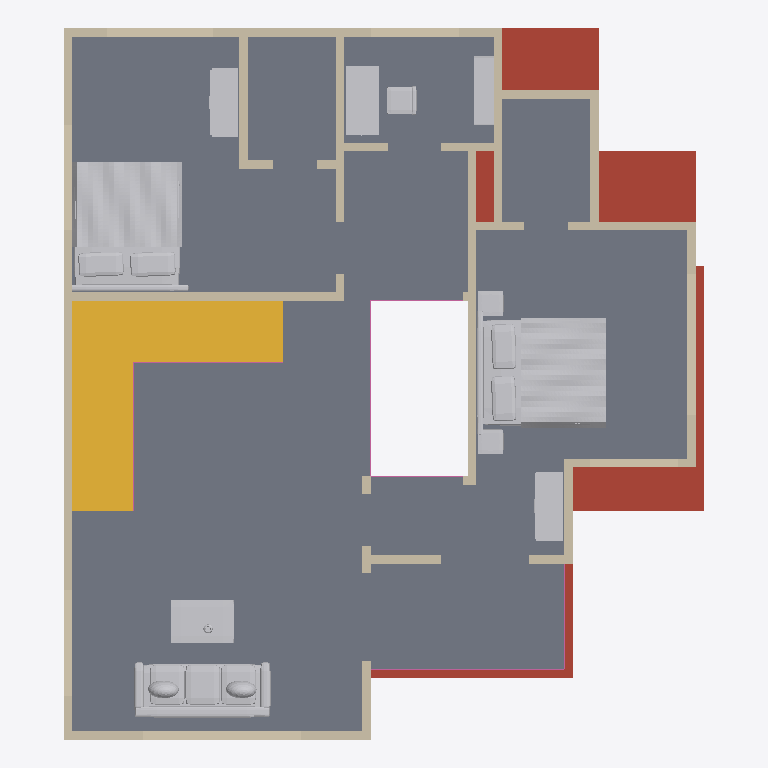
Plan cut of the same IFC building model at storey 'First floor' (level 3.66 m, cut at 5.06 m), seen from above with north up, elements coloured by IFC class: 39 walls (beige), 8 other elements (light grey), 6 railings (pink), 1 slab (grey), 1 roof (red-brown), 1 stair (yellow). Cut surfaces are drawn darker.
Extent 11.1 m × 12.3 m × 7.5 m (x, y, z). Storeys (2): Ground floor at 0.00 m; First floor at 3.66 m. Elements (131): 100 IfcWall, 19 IfcFurnishingElement, 7 IfcRailing, 4 IfcSlab, 1 IfcStair.

HEADER;
FILE_DESCRIPTION(('ViewDefinition [DesignTransferView]','PRELIMINARY - ENGINEER TO REVIEW'),'2;1');
FILE_NAME('FloorForge.ifc','2026-09-06T00:00:00',('FloorForge'),('FloorForge'),'FloorForge 0.2','FloorForge','');
FILE_SCHEMA(('IFC4'));
ENDSEC;
DATA;
#12=IFCPROJECT('2a2_X_ZHvSyuOfiZys31j4',$,'Tirumala (C — Garden first)','PRELIMINARY - ENGINEER TO REVIEW - NOT FOR CONSTRUCTION',$,$,$,(#6),#11);
#13=IFCSITE('0IND1MtDfK1AbQ2nKV0Yfj',$,'Unsurveyed plot',$,$,#3,$,$,.ELEMENT.,$,$,$,$,$);
#14=IFCBUILDING('3d_qio$hPPbRLetmFAJFuc',$,'Preliminary house',$,$,#3,$,$,.ELEMENT.,$,$,$);
#20=IFCBUILDINGSTOREY('0HSym5oLvSJeN0iAUrC7hc',$,'Ground floor',$,$,#19,$,$,.ELEMENT.,0.0);
#24=IFCBUILDINGSTOREY('3eXoXSnfLPdOwswA1vSL8S',$,'First floor',$,$,#23,$,$,.ELEMENT.,3658.0);
#3049=IFCSLAB('30sGG_WCzTRw5hv3$YP8CQ',$,'Floor slab / thickness assumption',$,$,#23,#3048,'SL-1',.FLOOR.);
#2960=IFCSLAB('1H2xQyMWjOWwhf9S0zY7ij',$,'Roof / thickness assumption',$,$,#19,#2959,'ROOF-0',.ROOF.);
#3344=IFCSTAIR('3tsIp4lu5HYvMIA3sgunC3',$,'Linked L staircase',$,$,#19,#3343,'south-corner-stair-0',.QUARTER_TURN_STAIR.);
#3926=IFCFURNISHINGELEMENT('2DfGDoTk5IRxe$SH3OXrsY',$,'Bed','Authored furniture assembly',$,#23,#3925,'u-master-2/bed');
#3866=IFCFURNISHINGELEMENT('3lzjg2DXjMwApq$I8bZpwq',$,'Bed','Authored furniture assembly',$,#23,#3865,'u-master/bed');
#3830=IFCFURNISHINGELEMENT('3DK$umTZ9UZR7KAB18YFjL',$,'Sofa','Authored furniture assembly',$,#23,#3829,'u-lobby/sofa');
#3986=IFCFURNISHINGELEMENT('1JhlI0M3fMBhKqfDkENwNa',$,'Desk','Authored furniture assembly',$,#23,#3985,'u-study/desk');
#1081=IFCWALL('1aeGx0wrnLKAdnoGfncv_g',$,'wall-fb176998b8cac11f7c','Nominal wall; structural role unverified',$,#23,#1080,'wall-fb176998b8cac11f7c',.NOTDEFINED.);
#3847=IFCFURNISHINGELEMENT('1iEaUVw65TffQoyzjBCtlv',$,'Coffee Table','Authored furniture assembly',$,#23,#3846,'u-lobby/coffee-table');
#1785=IFCWALL('1e3SQDxFPJmxLHyZ2ohU$$',$,'wall-4035ac20e24e49e285','Nominal wall; structural role unverified',$,#23,#1784,'wall-4035ac20e24e49e285',.NOTDEFINED.);
#1145=IFCWALL('0q7YxH7VzUhAwyJ_uvCzAv',$,'wall-9c7a41ef87f98d350a','Nominal wall; structural role unverified',$,#23,#1144,'wall-9c7a41ef87f98d350a',.NOTDEFINED.);
#1129=IFCWALL('21XsfzjjbJQAmfFb0koLZl',$,'wall-ccff8b32ae247dfad7','Nominal wall; structural role unverified',$,#23,#1128,'wall-ccff8b32ae247dfad7',.NOTDEFINED.);
#3947=IFCFURNISHINGELEMENT('06PPVzSdrLPBPW$z$AGtHI',$,'Wardrobe','Authored furniture assembly',$,#23,#3946,'u-master-2/wardrobe');
#3887=IFCFURNISHINGELEMENT('0cKlKsVI9HeebMY9cOoNBz',$,'Wardrobe','Authored furniture assembly',$,#23,#3886,'u-master/wardrobe');
#1097=IFCWALL('2ZWFLqSPHQ_Q9JI48K2SGZ',$,'wall-abc2f67261d10b6db3','Nominal wall; structural role unverified',$,#23,#1096,'wall-abc2f67261d10b6db3',.NOTDEFINED.);
#1065=IFCWALL('1XVOYj6rDLKANTyd2LFmbZ',$,'wall-099efa2a581cea5ccb','Nominal wall; structural role unverified',$,#23,#1064,'wall-099efa2a581cea5ccb',.NOTDEFINED.);
#1177=IFCWALL('0DbHMcwZPRuuM6BzPTUmbj',$,'wall-4ed2553a24fe50d1a8','Nominal wall; structural role unverified',$,#23,#1176,'wall-4ed2553a24fe50d1a8',.NOTDEFINED.);
#1369=IFCWALL('3xlBRIIErGcQsX77q5whSp',$,'wall-734a05d4ddcf1bbd9a','Nominal wall; structural role unverified',$,#23,#1368,'wall-734a05d4ddcf1bbd9a',.NOTDEFINED.);
#1545=IFCWALL('3uzTG3YczP$QlDc7c7QGSR',$,'u-suite-void-wall-2','Nominal wall; structural role unverified',$,#23,#1544,'u-suite-void-wall-2',.NOTDEFINED.);
#4045=IFCFURNISHINGELEMENT('3hXYnji49Mhem11E_0nWtX',$,'Bookcase','Authored furniture assembly',$,#23,#4044,'u-study/bookcase');
#1225=IFCWALL('08tImRN4jS6QqMlXEbCLfK',$,'wall-17f0a188d53e8d0a44','Nominal wall; structural role unverified',$,#23,#1224,'wall-17f0a188d53e8d0a44',.NOTDEFINED.);
#1753=IFCWALL('0Oz5SEnz9NuuEqkGkCjdtU',$,'wall-8ee0f68394ead0dfef','Nominal wall; structural role unverified',$,#23,#1752,'wall-8ee0f68394ead0dfef',.NOTDEFINED.);
#1737=IFCWALL('3lK__12CnSxglILBmBYwrF',$,'wall-30ab6ba678658dbdb5','Nominal wall; structural role unverified',$,#23,#1736,'wall-30ab6ba678658dbdb5',.NOTDEFINED.);
#1465=IFCWALL('1ALh1A9fzHfeDBmEEAKmwC',$,'wall-b8a9676976f4edefa2','Nominal wall; structural role unverified',$,#23,#1464,'wall-b8a9676976f4edefa2',.NOTDEFINED.);
#1705=IFCWALL('3U_22pkV5MjBYfLSnf0Fco',$,'wall-f07c78cbbcc5216c47','Nominal wall; structural role unverified',$,#23,#1704,'wall-f07c78cbbcc5216c47',.NOTDEFINED.);
#1257=IFCWALL('3cgvTrABfPeAgqQPcOIIFb',$,'wall-51a5f01bc37d38f417','Nominal wall; structural role unverified',$,#23,#1256,'wall-51a5f01bc37d38f417',.NOTDEFINED.);
#1721=IFCWALL('20fOJHCsfTwvCHuGZ2lxWH',$,'wall-db526647a7181d84dd','Nominal wall; structural role unverified',$,#23,#1720,'wall-db526647a7181d84dd',.NOTDEFINED.);
#1337=IFCWALL('3eZn_ARQDTFOfjMJ4axs5v',$,'wall-2b5ae50abd9fce39b3','Nominal wall; structural role unverified',$,#23,#1336,'wall-2b5ae50abd9fce39b3',.NOTDEFINED.);
#1769=IFCWALL('1dvVwbcO5IAA5uz9YBeGCa',$,'wall-e2bd5799b1ea5d8fe4-2','Nominal wall; structural role unverified',$,#23,#1768,'wall-e2bd5799b1ea5d8fe4-2',.NOTDEFINED.);
#1353=IFCWALL('0WghuuAYLQ1ABDfNYUZehK',$,'wall-4a5156974235a9be03','Nominal wall; structural role unverified',$,#23,#1352,'wall-4a5156974235a9be03',.NOTDEFINED.);
#1385=IFCWALL('2srMH_611Ocw594zCYYUd7',$,'wall-eac0fca47856e21441','Nominal wall; structural role unverified',$,#23,#1384,'wall-eac0fca47856e21441',.NOTDEFINED.);
#1305=IFCWALL('0cmTqD6qnQj9m30K4GztH4',$,'wall-4ac19aea4679aa43e8','Nominal wall; structural role unverified',$,#23,#1304,'wall-4ac19aea4679aa43e8',.NOTDEFINED.);
#1593=IFCWALL('0rnPd6TtfPbPz5WB7jv1SD',$,'wall-6a4124d0acd8104881-4','Nominal wall; structural role unverified',$,#23,#1592,'wall-6a4124d0acd8104881-4',.NOTDEFINED.);
#1641=IFCWALL('3z5WXzikfRu8xxS01A9ur$',$,'wall-15cdf08a066f866252','Nominal wall; structural role unverified',$,#23,#1640,'wall-15cdf08a066f866252',.NOTDEFINED.);
#1577=IFCWALL('2map0PHhrVZeMw_qk625T1',$,'wall-5ea35fb882b85bbad4','Nominal wall; structural role unverified',$,#23,#1576,'wall-5ea35fb882b85bbad4',.NOTDEFINED.);
#1241=IFCWALL('02fSC1P4PQVRlZ_8scLloV',$,'wall-341efaf1be2ec2efea','Nominal wall; structural role unverified',$,#23,#1240,'wall-341efaf1be2ec2efea',.NOTDEFINED.);
#1289=IFCWALL('0TANQEUbLNjhz5tCSA0kcy',$,'wall-72762e359c6e168ef9','Nominal wall; structural role unverified',$,#23,#1288,'wall-72762e359c6e168ef9',.NOTDEFINED.);
#1673=IFCWALL('200S617uPTNhiYSp_iuKnF',$,'wall-9cd149dee5df181cf8','Nominal wall; structural role unverified',$,#23,#1672,'wall-9cd149dee5df181cf8',.NOTDEFINED.);
#1657=IFCWALL('3COG1P_K9Nsu$pUrz5eYJG',$,'wall-a811aa96a3d6c46333','Nominal wall; structural role unverified',$,#23,#1656,'wall-a811aa96a3d6c46333',.NOTDEFINED.);
#1689=IFCWALL('1pupLxC7bKyPu0GzKxrWuM',$,'wall-14008c3649f7804395','Nominal wall; structural role unverified',$,#23,#1688,'wall-14008c3649f7804395',.NOTDEFINED.);
#3406=IFCRAILING('1HyGe$nTfQd9yTESjgFhlf',$,'Exposed-edge guard',$,$,#23,#3405,'u-living-void-guard-0',.GUARDRAIL.);
#1433=IFCWALL('0qM9s4XvvUDQxI2SLy0H9v',$,'wall-f3b5ff4b90f0367aad','Nominal wall; structural role unverified',$,#23,#1432,'wall-f3b5ff4b90f0367aad',.NOTDEFINED.);
#1625=IFCWALL('3xjLMD5rnGFBuI4LCAKCOO',$,'wall-32896921a649d69657','Nominal wall; structural role unverified',$,#23,#1624,'wall-32896921a649d69657',.NOTDEFINED.);
#1609=IFCWALL('1pHDHWK6XO9einGJrAt9kc',$,'wall-e2bd5799b1ea5d8fe4','Nominal wall; structural role unverified',$,#23,#1608,'wall-e2bd5799b1ea5d8fe4',.NOTDEFINED.);
#3448=IFCRAILING('2ef0DBVO1TcOvo0L$tbPjC',$,'Exposed-edge guard',$,$,#23,#3447,'u-terrace-guard-1',.GUARDRAIL.);
#3362=IFCRAILING('0RxmjDalrPpvrwVM9YakBl',$,'Exposed-edge guard',$,$,#23,#3361,'south-corner-stair-quarter-guard-1-0',.GUARDRAIL.);
#3376=IFCRAILING('3vZDkN3qfN5gaap173yDNi',$,'Exposed-edge guard',$,$,#23,#3375,'south-corner-stair-quarter-guard-1-1',.GUARDRAIL.);
#1321=IFCWALL('2ual$$P1nPHfuTbuNxrNR6',$,'wall-8768f0ae92aec6c6e7','Nominal wall; structural role unverified',$,#23,#1320,'wall-8768f0ae92aec6c6e7',.NOTDEFINED.);
#1417=IFCWALL('2kenBxRSDPbOZH8CeLEEl$',$,'wall-6a4124d0acd8104881','Nominal wall; structural role unverified',$,#23,#1416,'wall-6a4124d0acd8104881',.NOTDEFINED.);
#1481=IFCWALL('04jg6wfqLSJBhRtfaiBM0b',$,'wall-5ee6cd791699f27344','Nominal wall; structural role unverified',$,#23,#1480,'wall-5ee6cd791699f27344',.NOTDEFINED.);
#1513=IFCWALL('3u1x2pqVnNtuplTskdkEp2',$,'wall-dce4d9034c3431ce3e-2','Nominal wall; structural role unverified',$,#23,#1512,'wall-dce4d9034c3431ce3e-2',.NOTDEFINED.);
#1497=IFCWALL('2GusDt7UfQmAYYezbqP_uY',$,'wall-5ee6cd791699f27344-2','Nominal wall; structural role unverified',$,#23,#1496,'wall-5ee6cd791699f27344-2',.NOTDEFINED.);
#3434=IFCRAILING('3xKvHfVxzR$OXBTIJhtlN_',$,'Exposed-edge guard',$,$,#23,#3433,'u-terrace-guard-0',.GUARDRAIL.);
#3420=IFCRAILING('2IQlc6pLrTh9RfI$0ClACI',$,'Exposed-edge guard',$,$,#23,#3419,'u-living-void-guard-1',.GUARDRAIL.);
#1401=IFCWALL('2V43lJBCnONBnYF2T2pzgX',$,'wall-e15c467d56650b3d89','Nominal wall; structural role unverified',$,#23,#1400,'wall-e15c467d56650b3d89',.NOTDEFINED.);
#1449=IFCWALL('1QBYhQ25XMI9VqZAnfdgp$',$,'wall-b06ec6bacb74eece45','Nominal wall; structural role unverified',$,#23,#1448,'wall-b06ec6bacb74eece45',.NOTDEFINED.);
ENDSEC;
